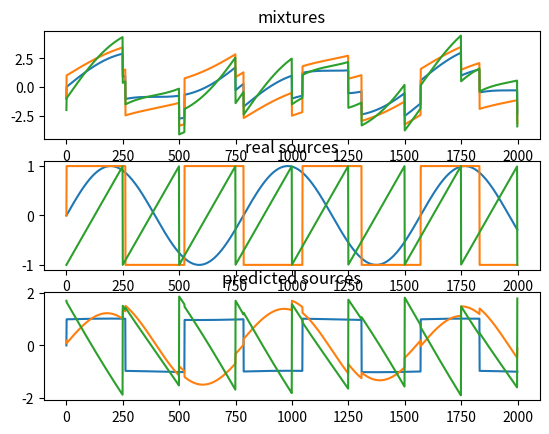

Here is the Python script that generated this plot:
# -*- coding: utf-8 -*-
"""
Created on Sat Sep 21 22:40:41 2019

[redacted]
Url: https://towardsdatascience.com/independent-component-analysis-ica-in-python-a0ef0db0955e

See chapter 8 in ICA book
-----------------------------------------------------------------------
We have the ICA data model
    x = As
Estimating the independent component s can be done as
    s = A^{-1} x
We must introduce whitening which must be done before ICA
    z = Wx = WAs

"""
import numpy as np
from scipy import signal
import matplotlib.pyplot as plt
np.random.seed(0)

# =============================================================================
# Definition and Algorithm
# =============================================================================
def preprocessing(X):
    """
    Subtract the mean from the signal observed signal X to make the
    mean of the data X zero
    """
    X = np.array(X)
    mean = X.mean(axis = 1, keepdims = True)
    
    X_center = X - mean   # X becomes zero mean (centred data)
    
    """
    Whitening the observed signal X to removed possibly correlations
    between the components.

    Use the eigenvalue decomposition (EVD) to whitening    
    """
    cov = np.cov(X_center)   # covariance matrix of X
    
    # EVD
    d, E = np.linalg.eigh(cov)
    D = np.diag(d)                    # Matrix with eigenvalues in the diagonal
    D_inv = np.sqrt(np.linalg.inv(D)) # D^(-1/2)
    
    # Whitening
    X_white = np.dot(E, np.dot(D_inv, np.dot(E.T, X)))
    
    return X_white
    
def g(x):
    """
    Equation 8.31, with a = 1
    """
    return np.tanh(x)

def g_der(x):
    """
    Equation 8.44 wit a = 1
    """
    return 1 - g(x) * g(x)


def ica(X, iterations, tolerance=1e-5):
    """
    The ICA algorithm
    """
    X = preprocessing(X) # Subtract mean from observed signal and whitening the observed signal
        
    components_nr = X.shape[0] # The amount of components
    
    W = np.zeros((components_nr, components_nr)) # Mixing/whiting matrix
        
    " Used the Gradient Algorithm to update W "
    for i in range(components_nr):
        w = np.random.rand(components_nr)  # Normal distribution - initial value
        
        for j in range(iterations): # Update the mixing matrix elementwise
            w_new = (X * g(np.dot(w.T, X))).mean(axis=1) - g_der(np.dot(w.T, X)).mean() * w
            w_new /= np.linalg.norm(w_new, ord=2) # Normalisation of w
            
            if i >= 1: # Components_nr is greater than 1
                w_new -= np.dot(np.dot(w_new, W[:i].T), W[:i])
            
            distance = np.abs(np.abs((w * w_new).sum()) - 1)
            # (w * w_new).sum() want to be approx 1
            w = w_new
            
            if distance < tolerance:
                break
                
        W[i, :] = w # Update w
        
    S = np.dot(W, X) # Source signal  
    return S, W

# =============================================================================
# Generating Data
# =============================================================================
n_samples = 2000
time = np.linspace(0, 8, n_samples)
s1 = np.sin(2 * time)  # sinusoidal
s2 = np.sign(np.sin(3 * time))  # square signal
s3 = signal.sawtooth(2 * np.pi * time)  # saw tooth signal

X = np.c_[s1, s2, s3]
A = np.array(([[1, 1, 1], [0.5, 2, 1.0], [1.5, 1.0, 2.0]])) #mix matrix
X = np.dot(X, A.T) # Observed signal
X = X.T
S, A_mix = ica(X, iterations=1000)

plt.figure(1)
plt.subplot(3, 1, 1)
for x in X:
    plt.plot(x)
plt.title("mixtures")

plt.subplot(3, 1, 2)
for s in [s1, s2, s3]:
    plt.plot(s)
plt.title("real sources")

plt.subplot(3,1,3)
for s in S:
    plt.plot(s)
plt.title("predicted sources")
plt.show()
